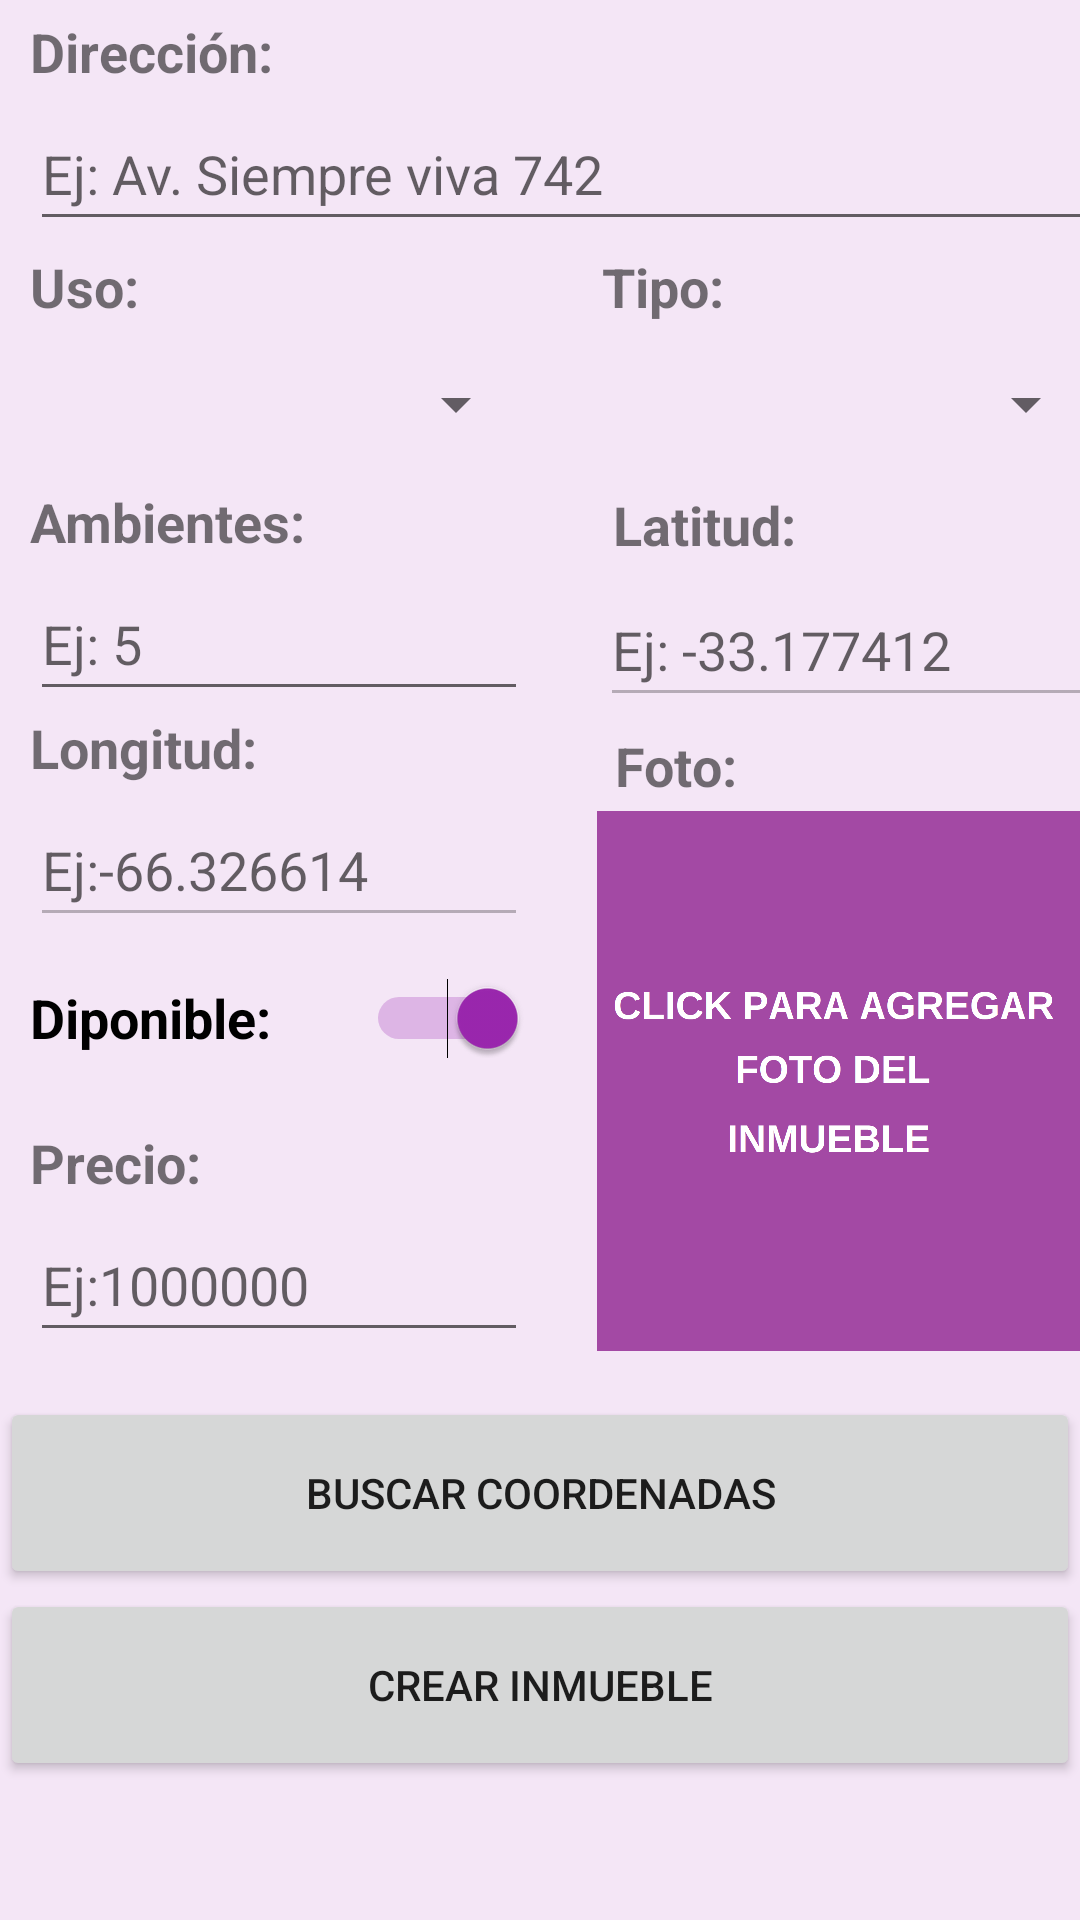

Write the Android layout XML for this screen, with the resource values it uses.
<!-- AndroidManifest.xml: application theme Theme.InmobiliriaEfler -->
<!-- res/layout/fragment_inmueble_nuevo.xml -->
<?xml version="1.0" encoding="utf-8"?>
<androidx.constraintlayout.widget.ConstraintLayout xmlns:android="http://schemas.android.com/apk/res/android"
    xmlns:app="http://schemas.android.com/apk/res-auto"
    xmlns:tools="http://schemas.android.com/tools"
    android:layout_width="fill_parent"
    android:layout_height="match_parent"
    android:background="#1D9C27B0"
    tools:context=".ui.inmuebles.InmuebleNuevoFragment">

    <EditText
        android:id="@+id/etDireccionNuevo"
        android:layout_width="376dp"
        android:layout_height="48dp"
        android:layout_marginStart="10dp"
        android:layout_marginTop="3dp"
        android:ems="10"
        android:hint="Ej: Av. Siempre viva 742"
        android:inputType="textPersonName"
        app:layout_constraintStart_toStartOf="parent"
        app:layout_constraintTop_toBottomOf="@+id/textView12"
        tools:ignore="SpeakableTextPresentCheck" />

    <EditText
        android:id="@+id/etLongitudNuevo"
        android:layout_width="166dp"
        android:layout_height="48dp"
        android:layout_marginStart="10dp"
        android:layout_marginTop="3dp"
        android:ems="10"
        android:enabled="false"
        android:hint="Ej:-66.326614"
        android:inputType="textPersonName"
        app:layout_constraintStart_toStartOf="parent"
        app:layout_constraintTop_toBottomOf="@+id/textView33"
        tools:ignore="MissingConstraints,SpeakableTextPresentCheck" />

    <EditText
        android:id="@+id/etLatitudNuevo"
        android:layout_width="166dp"
        android:layout_height="48dp"
        android:layout_marginStart="30dp"
        android:layout_marginTop="4dp"
        android:ems="10"
        android:enabled="false"
        android:hint="Ej: -33.177412"
        android:inputType="textPersonName"
        app:layout_constraintEnd_toEndOf="parent"
        app:layout_constraintHorizontal_bias="0.512"
        app:layout_constraintStart_toEndOf="@+id/etAmbientes"
        app:layout_constraintTop_toBottomOf="@+id/textView34"
        tools:ignore="MissingConstraints,SpeakableTextPresentCheck" />

    <TextView
        android:id="@+id/textView33"
        android:layout_width="wrap_content"
        android:layout_height="wrap_content"
        android:layout_marginStart="10dp"
        android:text="Longitud:"
        android:textSize="18dp"
        android:textStyle="bold"
        app:layout_constraintStart_toStartOf="parent"
        app:layout_constraintTop_toBottomOf="@+id/etAmbientes"
        tools:ignore="MissingConstraints" />

    <TextView
        android:id="@+id/textView34"
        android:layout_width="wrap_content"
        android:layout_height="wrap_content"
        android:layout_marginStart="30dp"
        android:layout_marginTop="4dp"
        android:text="Latitud:"
        android:textSize="18dp"
        android:textStyle="bold"
        app:layout_constraintEnd_toEndOf="parent"
        app:layout_constraintHorizontal_bias="0.433"
        app:layout_constraintStart_toEndOf="@+id/textView10"
        app:layout_constraintTop_toBottomOf="@+id/spTipo"
        tools:ignore="MissingConstraints" />

    <TextView
        android:id="@+id/textView35"
        android:layout_width="wrap_content"
        android:layout_height="wrap_content"
        android:layout_marginStart="30dp"
        android:layout_marginTop="4dp"
        android:text="Foto:"
        android:textSize="18dp"
        android:textStyle="bold"
        app:layout_constraintEnd_toEndOf="parent"
        app:layout_constraintHorizontal_bias="0.439"
        app:layout_constraintStart_toEndOf="@+id/textView33"
        app:layout_constraintTop_toBottomOf="@+id/etLatitudNuevo"
        tools:ignore="MissingConstraints" />

    <ImageView
        android:id="@+id/ivInmuebleNuevo"
        android:layout_width="166dp"
        android:layout_height="180dp"
        android:layout_marginStart="30dp"
        android:layout_marginTop="3dp"
        android:layout_marginBottom="192dp"
        android:background="#A349A4"
        app:layout_constraintBottom_toBottomOf="parent"
        app:layout_constraintEnd_toEndOf="parent"
        app:layout_constraintHorizontal_bias="0.589"
        app:layout_constraintStart_toEndOf="@+id/swDisponibleNuevo"
        app:layout_constraintTop_toBottomOf="@+id/textView35"
        app:layout_constraintVertical_bias="0.0"
        app:srcCompat="@drawable/fotoinmueble" />

    <TextView
        android:id="@+id/textView10"
        android:layout_width="wrap_content"
        android:layout_height="wrap_content"
        android:layout_marginStart="10dp"
        android:layout_marginTop="3dp"
        android:text="Ambientes:"
        android:textSize="18dp"
        android:textStyle="bold"
        app:layout_constraintStart_toStartOf="parent"
        app:layout_constraintTop_toBottomOf="@+id/spUso"
        tools:ignore="MissingConstraints" />

    <TextView
        android:id="@+id/textView13"
        android:layout_width="wrap_content"
        android:layout_height="wrap_content"
        android:layout_marginStart="10dp"
        android:layout_marginTop="12dp"
        android:text="Precio:"
        android:textSize="18dp"
        android:textStyle="bold"
        app:layout_constraintStart_toStartOf="parent"
        app:layout_constraintTop_toBottomOf="@+id/swDisponibleNuevo"
        tools:ignore="MissingConstraints" />

    <TextView
        android:id="@+id/textView12"
        android:layout_width="wrap_content"
        android:layout_height="wrap_content"
        android:layout_marginStart="10dp"
        android:layout_marginTop="5dp"
        android:text="Dirección:"
        android:textSize="18dp"
        android:textStyle="bold"
        app:layout_constraintStart_toStartOf="parent"
        app:layout_constraintTop_toTopOf="parent" />

    <TextView
        android:id="@+id/textView14"
        android:layout_width="wrap_content"
        android:layout_height="wrap_content"
        android:layout_marginStart="10dp"
        android:layout_marginTop="3dp"

        android:text="Uso:"
        android:textSize="18dp"
        android:textStyle="bold"
        app:layout_constraintStart_toStartOf="parent"
        app:layout_constraintTop_toBottomOf="@+id/etDireccionNuevo"
        tools:ignore="MissingConstraints" />

    <TextView
        android:id="@+id/textView15"
        android:layout_width="wrap_content"
        android:layout_height="wrap_content"
        android:layout_marginStart="30dp"
        android:layout_marginTop="3dp"
        android:text="Tipo:"
        android:textSize="18dp"
        android:textStyle="bold"
        app:layout_constraintEnd_toEndOf="parent"
        app:layout_constraintHorizontal_bias="0.512"
        app:layout_constraintStart_toEndOf="@+id/textView14"
        app:layout_constraintTop_toBottomOf="@+id/etDireccionNuevo"
        tools:ignore="MissingConstraints" />

    <Switch
        android:id="@+id/swDisponibleNuevo"
        android:layout_width="166dp"
        android:layout_height="48dp"
        android:layout_marginStart="10dp"
        android:layout_marginTop="3dp"
        android:checked="true"
        android:text="Diponible:"
        android:textSize="18dp"
        android:textStyle="bold"
        app:layout_constraintStart_toStartOf="parent"
        app:layout_constraintTop_toBottomOf="@+id/etLongitudNuevo" />

    <Spinner
        android:id="@+id/spUso"
        android:layout_width="166dp"
        android:layout_height="48dp"
        android:layout_marginStart="10dp"
        android:layout_marginTop="3dp"
        app:layout_constraintStart_toStartOf="parent"
        app:layout_constraintTop_toBottomOf="@+id/textView14"
        tools:ignore="MissingConstraints,SpeakableTextPresentCheck" />

    <Spinner
        android:id="@+id/spTipo"
        android:layout_width="166dp"
        android:layout_height="48dp"
        android:layout_marginStart="30dp"
        android:layout_marginTop="3dp"
        app:layout_constraintEnd_toEndOf="parent"
        app:layout_constraintStart_toEndOf="@+id/spUso"
        app:layout_constraintTop_toBottomOf="@+id/textView15"
        tools:ignore="MissingConstraints,SpeakableTextPresentCheck" />

    <EditText
        android:id="@+id/etPrecioNuevo"
        android:layout_width="166dp"
        android:layout_height="48dp"
        android:layout_marginStart="10dp"
        android:layout_marginTop="3dp"
        android:ems="10"
        android:hint="Ej:1000000"
        android:inputType="numberDecimal"
        app:layout_constraintStart_toStartOf="parent"
        app:layout_constraintTop_toBottomOf="@+id/textView13"
        tools:ignore="MissingConstraints,SpeakableTextPresentCheck" />

    <Button
        android:id="@+id/btAgregarInmueble"
        android:layout_width="fill_parent"
        android:layout_height="64dp"
        android:text="Crear inmueble"
        app:layout_constraintEnd_toEndOf="parent"
        app:layout_constraintHorizontal_bias="0.0"
        app:layout_constraintStart_toStartOf="parent"
        app:layout_constraintTop_toBottomOf="@+id/btBuscarCoordenadas" />

    <Button
        android:id="@+id/btBuscarCoordenadas"
        android:layout_width="fill_parent"
        android:layout_height="64dp"
        android:layout_marginTop="15dp"
        android:text="Buscar coordenadas"
        app:layout_constraintEnd_toEndOf="parent"
        app:layout_constraintHorizontal_bias="0.0"
        app:layout_constraintStart_toStartOf="parent"
        app:layout_constraintTop_toBottomOf="@+id/etPrecioNuevo" />

    <EditText
        android:id="@+id/etAmbientes"
        android:layout_width="166dp"
        android:layout_height="48dp"
        android:layout_marginStart="10dp"
        android:layout_marginTop="3dp"
        android:ems="10"
        android:hint="Ej: 5"
        android:inputType="number"
        app:layout_constraintStart_toStartOf="parent"
        app:layout_constraintTop_toBottomOf="@+id/textView10" />

</androidx.constraintlayout.widget.ConstraintLayout>
<!-- resources referenced by this layout -->
<resources>
  <!-- drawable fotoinmueble: png bitmap (drawable, 20180 bytes) -->
  <style name="Theme.InmobiliriaEfler" parent="Theme.MaterialComponents.DayNight.DarkActionBar">
          
          <item name="colorPrimary">#9C27B0</item>
          <item name="colorPrimaryVariant">#673AB7</item>
          <item name="colorOnPrimary">@color/white</item>
          
          <item name="colorSecondary">#9C27B0</item>
          <item name="colorSecondaryVariant">#673AB7</item>
          <item name="colorOnSecondary">@color/black</item>
          
          <item name="android:statusBarColor" tools:targetApi="l">?attr/colorPrimaryVariant</item>
          
      </style>
  <!-- not gathered from this repository: default colours our renderer supplied (Android Studio template values) -->
  <color name="black">#FF000000</color>
  <color name="white">#FFFFFFFF</color>
</resources>
